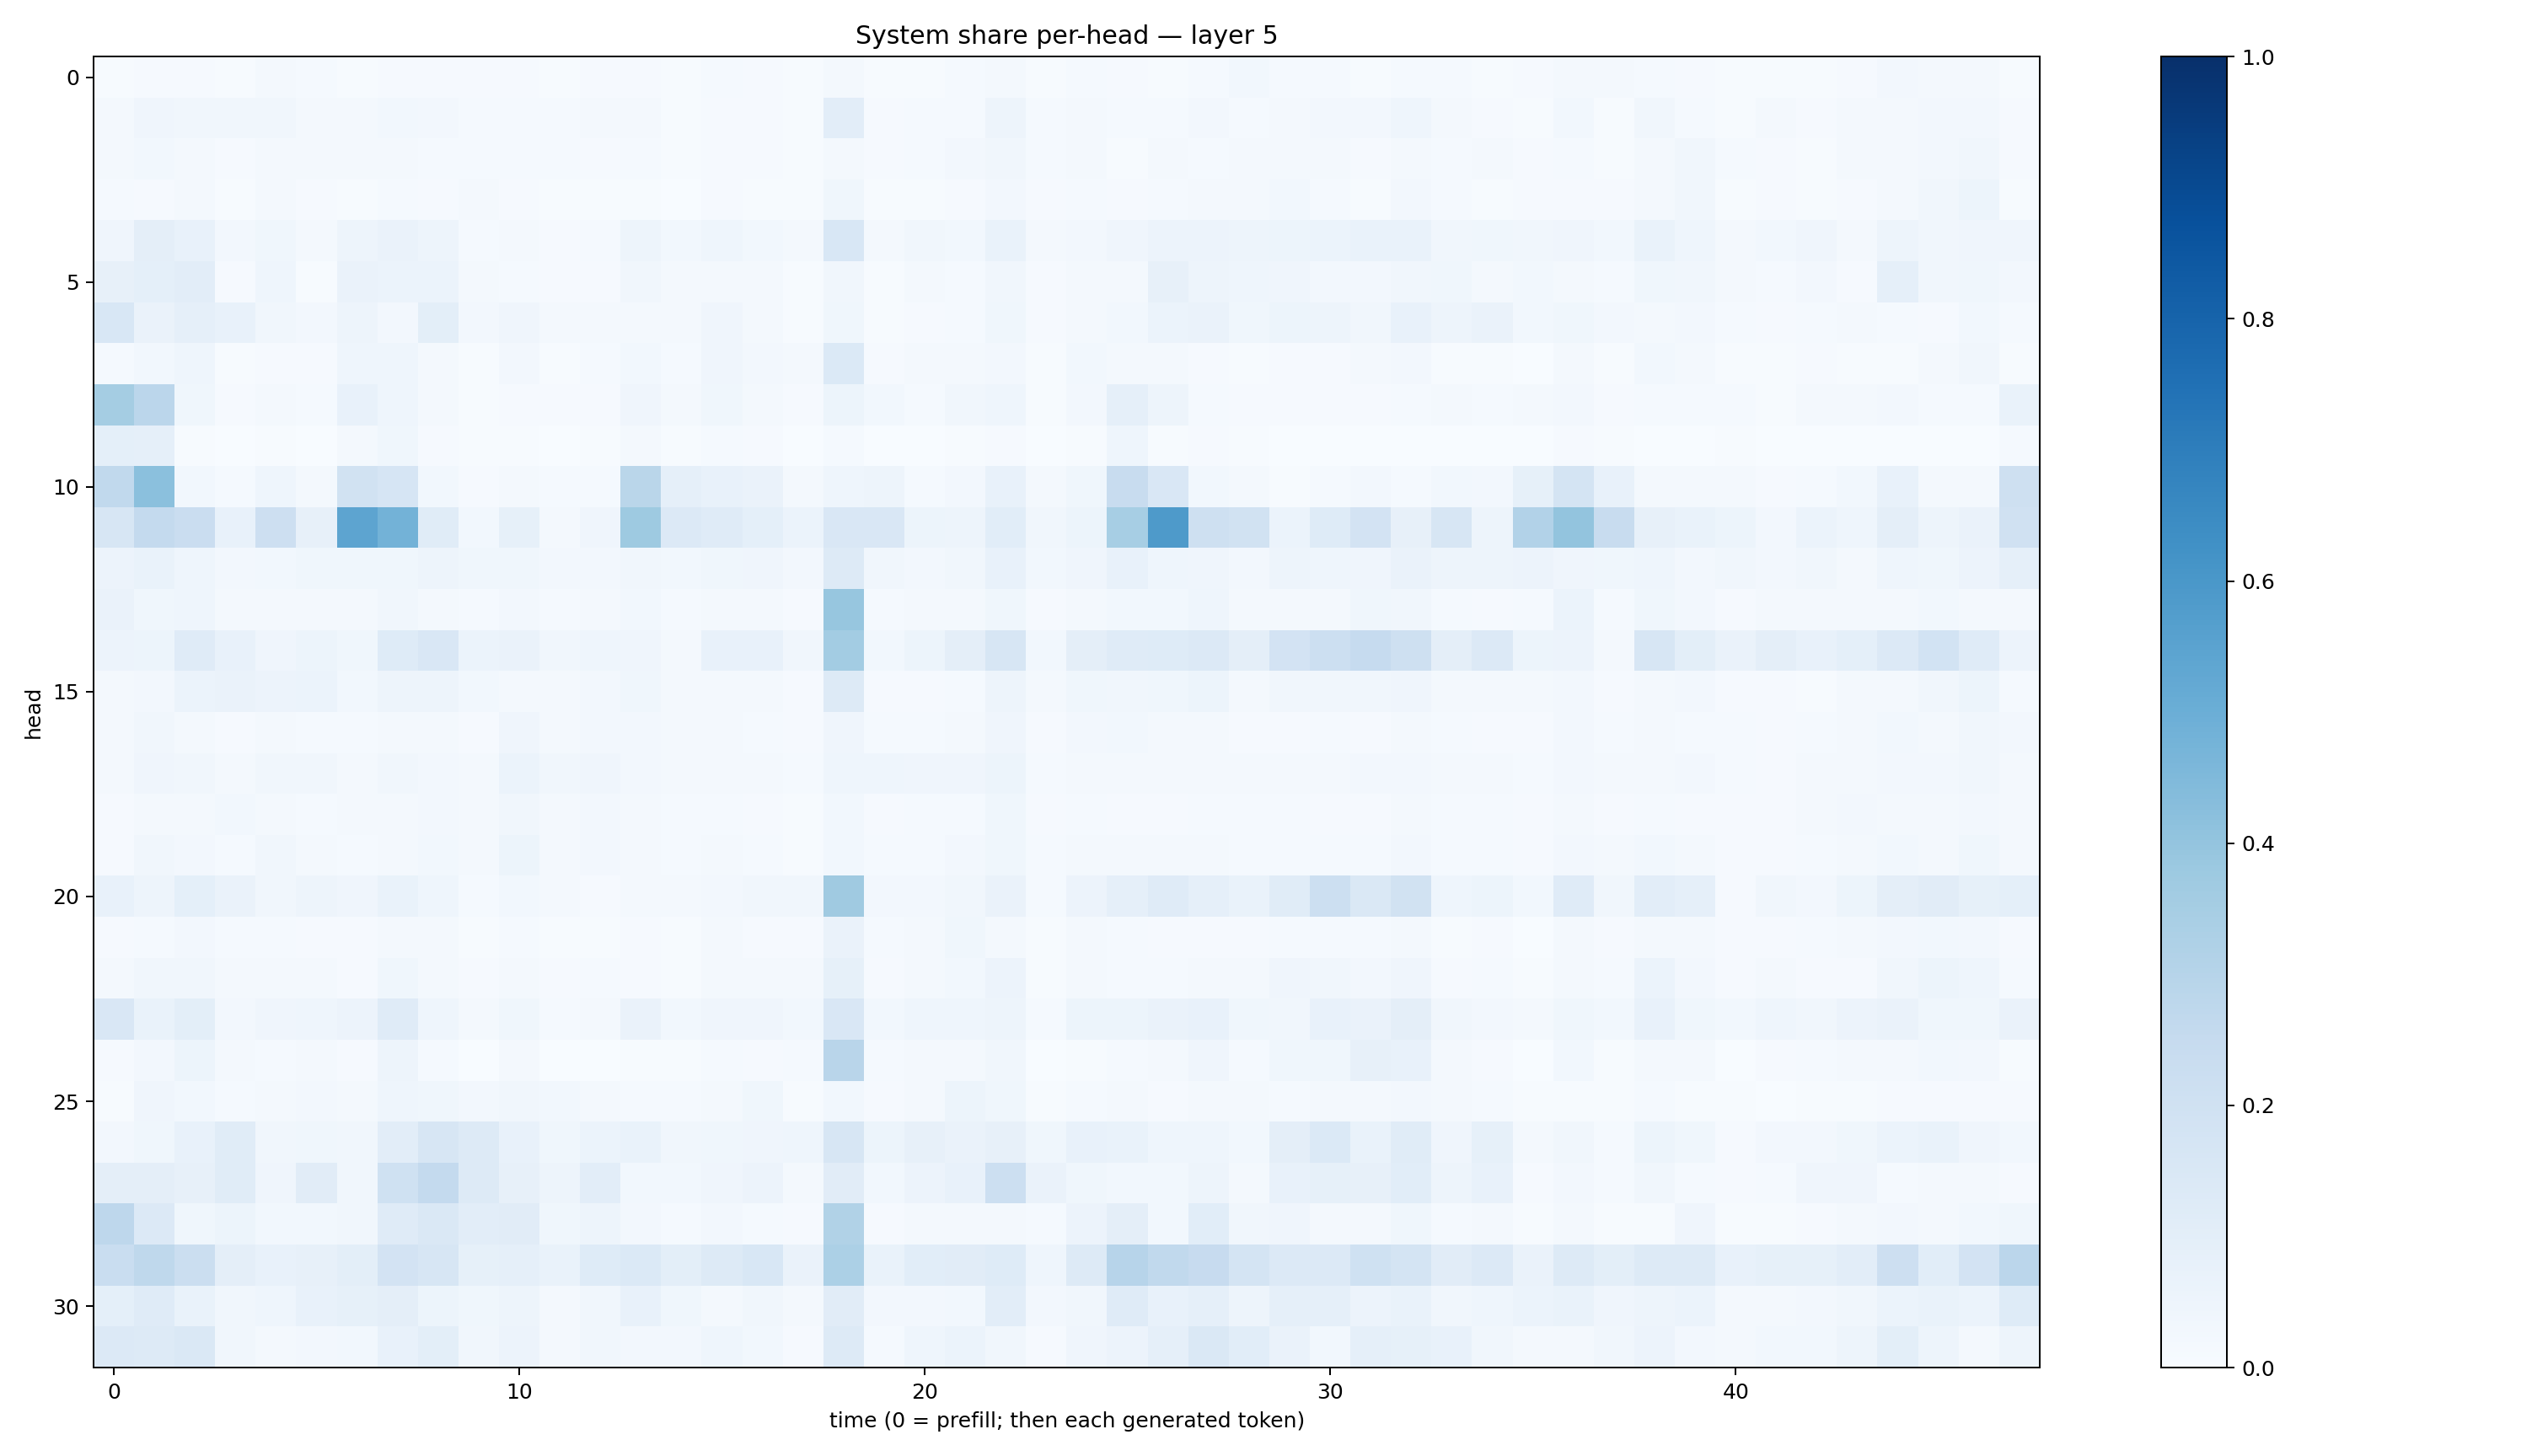

The table this chart was drawn from, first rows:
0.004538786, 0.009254918, 0.01141569, 0.007174349, 0.01683208, 0.012290661, 0.005813615, 0.008165049, 0.011671766, 0.009083693, 0.009642923, 0.006370274, 0.011207806, 0.008020131, 0.006704989, 0.013414254, 0.009735361, 0.005826633, 0.017271642, 0.0056441254, 0.0072696963, 0.012459525, 0.01999104, 0.0062947893
0.01947, 0.03979, 0.03401, 0.03512, 0.03307, 0.01774, 0.02026, 0.02836, 0.02631, 0.01209, 0.01464, 0.01184, 0.01878, 0.01677, 0.006406, 0.008863, 0.01155, 0.006626, 0.1027, 0.009406, 0.01412, 0.01554, 0.04768, 0.01277
0.02009, 0.03038, 0.01683, 0.008046, 0.02059, 0.02074, 0.02058, 0.02061, 0.01399, 0.01193, 0.01206, 0.01217, 0.0116, 0.01195, 0.00578, 0.01044, 0.009596, 0.007296, 0.01734, 0.01142, 0.01315, 0.02451, 0.03473, 0.01265
0.01254, 0.008593, 0.01614, 0.006895, 0.01583, 0.009218, 0.006448, 0.01228, 0.01139, 0.01664, 0.0112, 0.007051, 0.007687, 0.006525, 0.002943, 0.008137, 0.005696, 0.006757, 0.03827, 0.004808, 0.007392, 0.00932, 0.02665, 0.008252
0.042, 0.09407, 0.0733, 0.02718, 0.0357, 0.02313, 0.04812, 0.06418, 0.04911, 0.01447, 0.02235, 0.009965, 0.01201, 0.04771, 0.02867, 0.04687, 0.02918, 0.02289, 0.1542, 0.01999, 0.03167, 0.02871, 0.07, 0.01629
0.07849, 0.09275, 0.1047, 0.009893, 0.04546, 0.006742, 0.06351, 0.06227, 0.06068, 0.02034, 0.01443, 0.009651, 0.007994, 0.03374, 0.02323, 0.02041, 0.01748, 0.00519, 0.03446, 0.007055, 0.01589, 0.01522, 0.03395, 0.007908
0.1559, 0.06482, 0.08958, 0.0757, 0.03503, 0.02463, 0.04726, 0.02418, 0.09821, 0.02537, 0.04022, 0.01724, 0.01569, 0.02092, 0.02191, 0.03928, 0.01733, 0.00705, 0.0388, 0.006894, 0.009561, 0.01373, 0.03736, 0.009584
0.01347, 0.03014, 0.04394, 0.005562, 0.01076, 0.007935, 0.04442, 0.04317, 0.01573, 0.006857, 0.02362, 0.007214, 0.01351, 0.03021, 0.01266, 0.04169, 0.02601, 0.01802, 0.1389, 0.01063, 0.01974, 0.02326, 0.0259, 0.004336
0.3522, 0.2828, 0.03632, 0.008672, 0.01999, 0.01383, 0.07484, 0.04608, 0.01672, 0.00692, 0.008493, 0.0104, 0.01162, 0.04106, 0.01948, 0.03624, 0.01953, 0.01129, 0.05338, 0.02741, 0.01534, 0.03288, 0.04563, 0.00615
0.08994, 0.0882, 0.00517, 0.001635, 0.003981, 0.002108, 0.01724, 0.03757, 0.009938, 0.004044, 0.004747, 0.002179, 0.006051, 0.02239, 0.005485, 0.01395, 0.008394, 0.003083, 0.01358, 0.003418, 0.002901, 0.006928, 0.008649, 0.001234
0.2647, 0.4181, 0.02817, 0.01272, 0.04432, 0.02273, 0.1889, 0.1658, 0.02852, 0.01158, 0.02026, 0.01227, 0.01329, 0.286, 0.08719, 0.07076, 0.06283, 0.01812, 0.04459, 0.04825, 0.01217, 0.02667, 0.07773, 0.02108
0.1567, 0.2556, 0.2294, 0.077, 0.2131, 0.08081, 0.5423, 0.4767, 0.1148, 0.02895, 0.08328, 0.01787, 0.04209, 0.3711, 0.1333, 0.1202, 0.09208, 0.05916, 0.1513, 0.1499, 0.05305, 0.05003, 0.1091, 0.03469
0.0576, 0.06706, 0.04593, 0.02348, 0.03095, 0.03769, 0.03832, 0.03752, 0.04848, 0.0365, 0.03808, 0.0256, 0.02714, 0.03367, 0.02763, 0.03551, 0.04054, 0.02519, 0.1297, 0.03301, 0.02611, 0.03157, 0.07197, 0.02769
0.06378, 0.03686, 0.04669, 0.01841, 0.01683, 0.02132, 0.01944, 0.03135, 0.01579, 0.01383, 0.02584, 0.01356, 0.0176, 0.02829, 0.01493, 0.01611, 0.01667, 0.01114, 0.3916, 0.01319, 0.01747, 0.01782, 0.03657, 0.009737
0.05817, 0.05443, 0.1194, 0.07578, 0.04006, 0.05342, 0.0377, 0.1246, 0.1485, 0.05888, 0.06362, 0.03384, 0.04484, 0.04065, 0.02092, 0.07745, 0.0745, 0.03365, 0.3576, 0.02836, 0.05097, 0.09436, 0.157, 0.03056
0.02244, 0.02613, 0.06079, 0.06581, 0.05745, 0.06168, 0.03102, 0.04813, 0.04915, 0.02848, 0.02169, 0.01996, 0.02561, 0.03828, 0.01568, 0.0199, 0.02001, 0.009814, 0.1294, 0.01057, 0.01153, 0.01361, 0.04926, 0.01776
0.02164, 0.03456, 0.02005, 0.01136, 0.01923, 0.01467, 0.01394, 0.02087, 0.02258, 0.01121, 0.04194, 0.01902, 0.02349, 0.02576, 0.02176, 0.01872, 0.01313, 0.01016, 0.04102, 0.01507, 0.01466, 0.01672, 0.04042, 0.01068
0.01749, 0.0426, 0.03397, 0.02336, 0.03145, 0.03452, 0.02272, 0.03175, 0.02613, 0.01799, 0.06002, 0.03365, 0.04267, 0.02473, 0.01611, 0.01761, 0.01694, 0.01255, 0.04418, 0.04441, 0.04121, 0.04064, 0.05316, 0.01382
0.009124, 0.01988, 0.021, 0.02788, 0.02319, 0.01414, 0.01637, 0.01767, 0.02625, 0.01898, 0.03451, 0.01601, 0.02611, 0.02045, 0.01298, 0.01556, 0.01042, 0.006733, 0.03047, 0.0104, 0.01374, 0.01278, 0.0373, 0.01038
0.01038, 0.03238, 0.02523, 0.01453, 0.03289, 0.01612, 0.01256, 0.01668, 0.02966, 0.02236, 0.05224, 0.02229, 0.02699, 0.01976, 0.01274, 0.01698, 0.01238, 0.007196, 0.02846, 0.01283, 0.01537, 0.02652, 0.03747, 0.01199
0.0706, 0.05074, 0.09049, 0.06309, 0.03143, 0.05046, 0.04082, 0.06739, 0.04562, 0.01393, 0.02769, 0.01746, 0.008569, 0.02301, 0.02268, 0.02585, 0.03245, 0.0322, 0.3681, 0.02596, 0.02421, 0.03131, 0.06424, 0.01368
0.01069, 0.01532, 0.02707, 0.01298, 0.01507, 0.01135, 0.009779, 0.01821, 0.01955, 0.007773, 0.01196, 0.004482, 0.004844, 0.01141, 0.006451, 0.01648, 0.01094, 0.0105, 0.06299, 0.01214, 0.02337, 0.03555, 0.01978, 0.006618
0.02189, 0.03475, 0.03339, 0.02047, 0.01573, 0.01707, 0.01023, 0.036, 0.01623, 0.009561, 0.02087, 0.008404, 0.01259, 0.01009, 0.007564, 0.02017, 0.01783, 0.01797, 0.08327, 0.009214, 0.02103, 0.028, 0.05677, 0.006297
0.1522, 0.07026, 0.09873, 0.02562, 0.03962, 0.04446, 0.05561, 0.1192, 0.04324, 0.01887, 0.0374, 0.01324, 0.01985, 0.06322, 0.02938, 0.04055, 0.04178, 0.03003, 0.1519, 0.03037, 0.04466, 0.04621, 0.0481, 0.01328
0.0108, 0.02601, 0.05335, 0.02228, 0.01319, 0.01894, 0.01107, 0.04795, 0.01374, 0.003314, 0.01763, 0.00251, 0.002435, 0.00474, 0.004571, 0.01362, 0.009562, 0.0121, 0.291, 0.01508, 0.01978, 0.016, 0.03265, 0.003464
0.00647, 0.04021, 0.02837, 0.01277, 0.01747, 0.02534, 0.02036, 0.04351, 0.0365, 0.02355, 0.03221, 0.0275, 0.0217, 0.01316, 0.01436, 0.02222, 0.03657, 0.007507, 0.03057, 0.008315, 0.02027, 0.05276, 0.03871, 0.00701
0.02693, 0.03835, 0.07252, 0.1142, 0.03509, 0.03835, 0.03492, 0.1045, 0.1577, 0.1312, 0.07148, 0.03727, 0.06149, 0.06946, 0.03338, 0.0358, 0.04033, 0.0454, 0.1595, 0.05295, 0.07917, 0.0662, 0.0791, 0.03694
0.09585, 0.09395, 0.07836, 0.1171, 0.03998, 0.111, 0.03466, 0.2018, 0.2562, 0.1255, 0.08039, 0.04953, 0.1051, 0.029, 0.02747, 0.03973, 0.05494, 0.02191, 0.1105, 0.03062, 0.05758, 0.07497, 0.2164, 0.06424
0.2766, 0.1349, 0.03775, 0.05387, 0.02738, 0.0295, 0.03132, 0.121, 0.1406, 0.1016, 0.111, 0.03717, 0.04902, 0.02637, 0.0136, 0.02443, 0.01497, 0.01063, 0.315, 0.009133, 0.02055, 0.02101, 0.02025, 0.01305
0.2332, 0.2715, 0.2228, 0.09672, 0.07493, 0.07889, 0.09924, 0.18, 0.1628, 0.08567, 0.08684, 0.06891, 0.122, 0.1369, 0.09931, 0.1285, 0.1526, 0.06605, 0.3298, 0.06975, 0.1063, 0.1114, 0.1229, 0.04566
0.09238, 0.119, 0.06798, 0.03353, 0.04457, 0.07113, 0.08507, 0.09714, 0.05375, 0.03606, 0.04866, 0.02332, 0.03386, 0.07638, 0.03646, 0.02147, 0.03455, 0.02044, 0.1111, 0.02397, 0.0243, 0.02937, 0.1046, 0.02396
0.1342, 0.1255, 0.1425, 0.03495, 0.01788, 0.02442, 0.02812, 0.07298, 0.09874, 0.03248, 0.05858, 0.01689, 0.03417, 0.0259, 0.02584, 0.04525, 0.02838, 0.009842, 0.1262, 0.0145, 0.04438, 0.06205, 0.03446, 0.00999
